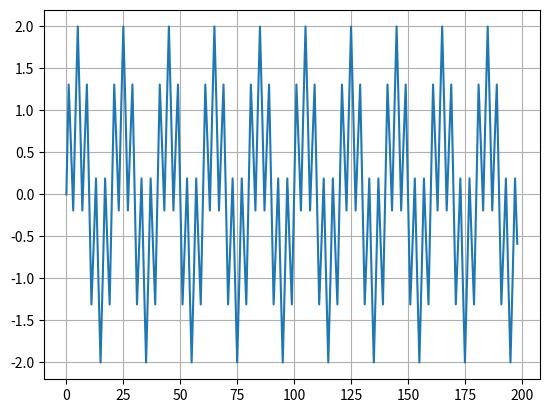
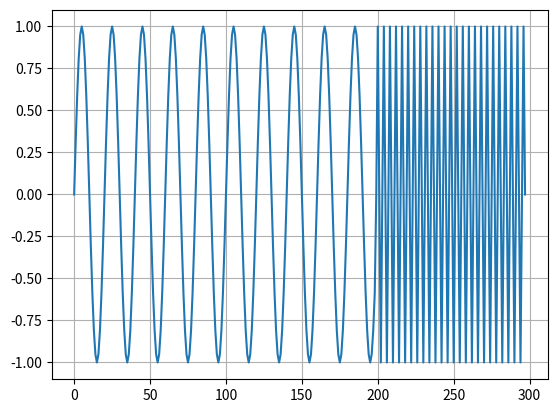
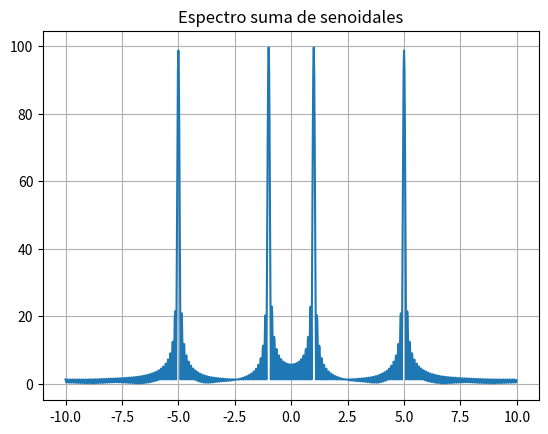
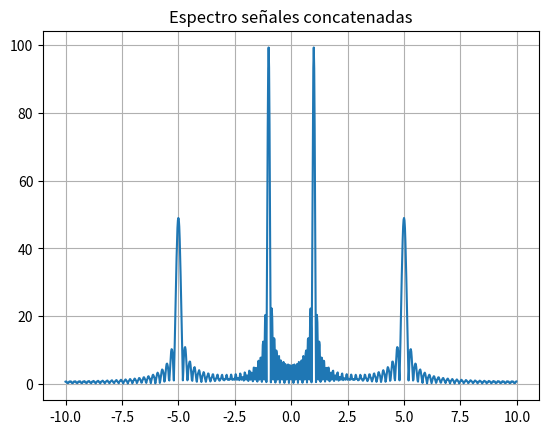
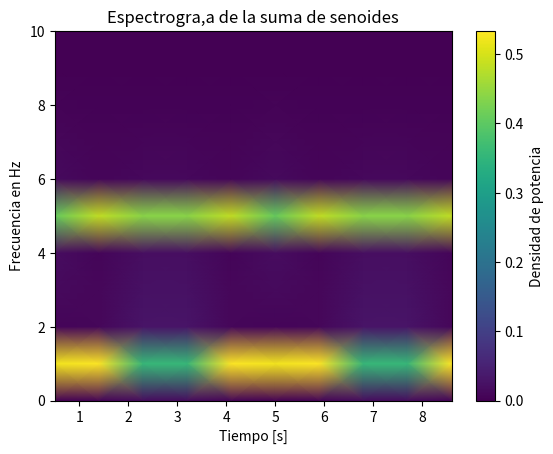
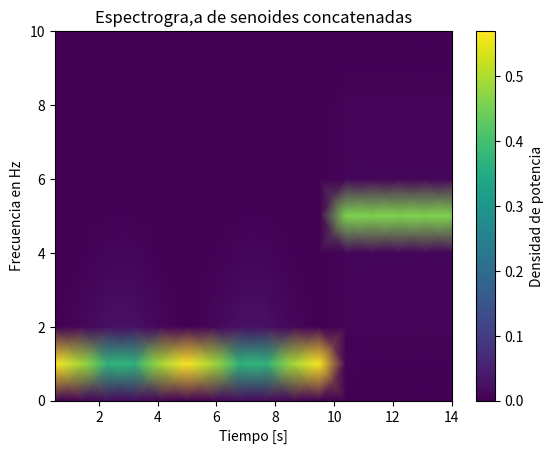
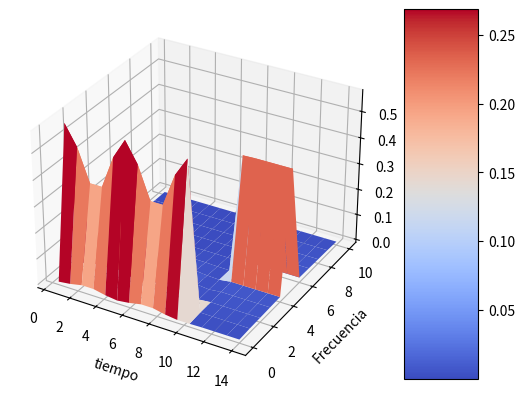

The matplotlib source for these figures, in order:
import numpy as np
import matplotlib.pyplot as plt
from scipy import signal
import matplotlib.cm as cm

fs = 20 
f0 = 1 
f1 = 5

n = np.arange(0, 199)
n2 = np.arange(0, 99)

x1 = np.sin(2*np.pi*(f0/fs)*n) + np.sin(2*np.pi*(f1/fs)*n)

x2 = np.concatenate([np.sin(2*np.pi*(f0/fs)*n), np.sin(2*np.pi*(f1/fs)*n2)])

plt.figure(1)
plt.plot(x1)
plt.grid(True)
plt.figure(2)
plt.plot(x2)
plt.grid(True)

N = 1000
f = np.arange(-N/2, N/2) * (fs/N)
X1 = np.fft.fftshift(np.fft.fft(x1,N))
plt.figure(3)
plt.plot(f, np.abs(X1))
plt.title('Espectro suma de senoidales')
plt.grid(True)

X2 = np.fft.fftshift(np.fft.fft(x2,N))
plt.figure(4)
plt.plot(f, np.abs(X2))
plt.title('Espectro señales concatenadas')
plt.grid(True)

#espectrogramas
plt.figure(5)
f_spec, t_spec, Sxx = signal.spectrogram(x1, fs=fs, nperseg=20)
plt.pcolormesh(t_spec, f_spec, Sxx, shading ='gouraud')
plt.ylabel ('Frecuencia en Hz')
plt.xlabel('Tiempo [s]')
plt.title('Espectrogra,a de la suma de senoides')
plt.colorbar(label = "Densidad de potencia")

plt.figure(6)
f_spec2, t_spec2, Sxx2 = signal.spectrogram(x2, fs=fs, nperseg=20)
plt.pcolormesh(t_spec2, f_spec2, Sxx2, shading ='gouraud')
plt.ylabel ('Frecuencia en Hz')
plt.xlabel('Tiempo [s]')
plt.title('Espectrogra,a de senoides concatenadas')
plt.colorbar(label = "Densidad de potencia")

fig = plt.figure(7)
ax = fig.add_subplot(111, projection = '3d')
T,F = np.meshgrid(t_spec2, f_spec2)
surf = ax.plot_surface(T,F,Sxx2, cmap = cm.coolwarm)
ax.set_xlabel('tiempo')
ax.set_ylabel('Frecuencia')
ax.set_zlabel('Potencia')
fig.colorbar(surf, ax = ax, aspect = 5)


plt.show()